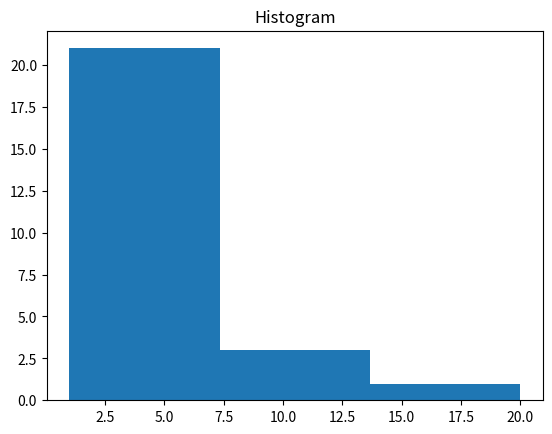

This figure's Python source:
data = [1,4,5,2,3,4,4,7,8,2,2,2,3,1,1,1,2,20,2,2,9,10,1,2,3]
num_bins = 3

%matplotlib notebook
import matplotlib
import numpy as np
import matplotlib.pyplot as plt

fig, ax = plt.subplots()
n, bins, patches = ax.hist(data, num_bins)
ax.set_title(r'Histogram')
plt.show()

dstring = '1 1 2 1 3 3 1 4 5 2 3 4'
# type your solution here 
data = ...

# here's the code for our functions 
def splitter(s): 
    return s.split(' ')

def plotter(data, num_bins):
    fig, ax = plt.subplots()
    n, bins, patches = ax.hist(data, num_bins)
    ax.set_title(r'Histogram')
    plt.show()

def numeric(s): 
    return [ int(x) for x in s ]

dstring = '1 1 2 1 3 3 1 4 5 2 3 4'
num_bins = 5
# { replace this with code to plot dstring as a histogram }

# { replace this with code to plot dstring as a histogram }